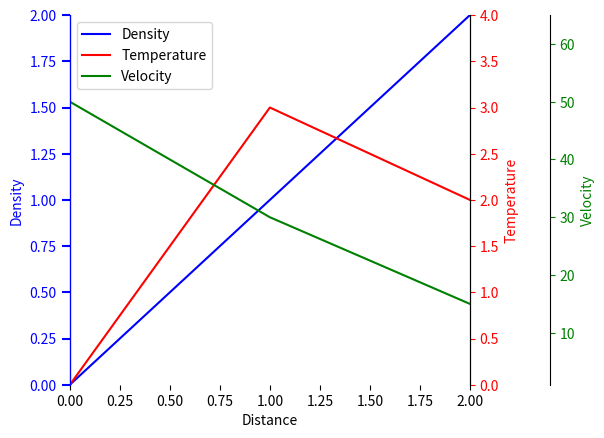

Python code for this plot:
#!/usr/bin/env python3
# -*- coding: utf-8 -*-
# File              : MultiYaxis.py
# [redacted]
# Date              : 2021-05-19 17:20:27
# Last Modified Date: 2021-05-20 16:55:42
# [redacted]

import matplotlib.pyplot as plt

if __name__ == "__main__":
    fig, ax = plt.subplots()
    fig.subplots_adjust(right=0.75)
    twin1 = ax.twinx()
    twin2 = ax.twinx()

    twin2.spines['right'].set_position(("axes", 1.2))

    p1, = ax.plot([0, 1, 2], [0, 1, 2], "b-", label="Density")
    p2, = twin1.plot([0, 1, 2], [0, 3, 2], "r-", label="Temperature")
    p3, = twin2.plot([0, 1, 2], [50, 30, 15], "g-", label="Velocity")

    ax.set_xlim(0, 2)
    ax.set_ylim(0, 2)
    twin1.set_ylim(0, 4)
    twin2.set_ylim(1, 65)

    ax.set_xlabel("Distance")
    ax.set_ylabel("Density")
    twin1.set_ylabel("Temperature")
    twin2.set_ylabel("Velocity")

    ax.yaxis.label.set_color(p1.get_color())
    twin1.yaxis.label.set_color(p2.get_color())
    twin2.yaxis.label.set_color(p3.get_color())

    tkw = dict(size=6, width=1.5)
    ax.tick_params(axis='y',
                   color=p1.get_color(),
                   labelcolor=p1.get_color(),
                   **tkw)
    twin1.tick_params(axis='y',
                      color=p2.get_color(),
                      labelcolor=p2.get_color())
    twin2.tick_params(axis='y',
                      color=p3.get_color(),
                      labelcolor=p3.get_color())

    for axes in [ax, twin1, twin2]:
        axes.spines['top'].set_visible(False)
        axes.spines['bottom'].set_visible(False)

    ax.legend(handles=[p1, p2, p3])

    twin2.spines['left'].set_color('b')

    plt.show()
